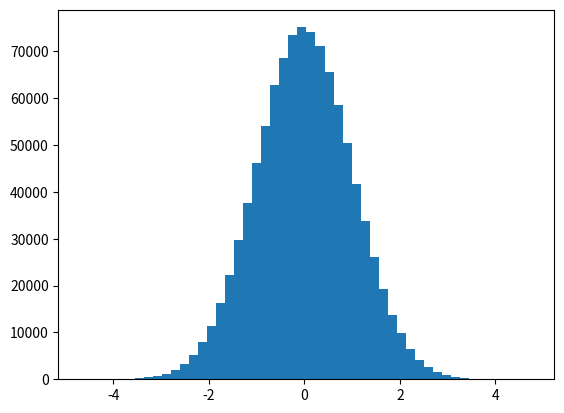

This figure's Python source: (Note: this script raises an exception after producing the figure.)
#!/usr/bin/python
#coding:utf-8
# ***************************************************************
# 绘制正态分布曲线
# author:   pruce
# [redacted]
# date:     20180919
# ***************************************************************

import numpy as np
import matplotlib.mlab as mlab
import matplotlib.pyplot as plt

def normDistribution():
    mu, sigma , num_bins = 0, 1, 50
    x = mu + sigma * np.random.randn(1000000)
    # 正态分布的数据
    n, bins, patches = plt.hist(x, num_bins, normed=True, facecolor = 'black', alpha = 0.5)
    # 拟合曲线
    y = mlab.normpdf(bins, mu, sigma)
    plt.plot(bins, y, 'r--')
    plt.xlabel('Expectation')
    plt.ylabel('Probability')
    plt.title('$N(0,1)$')

    plt.subplots_adjust(left = 0.15)
    plt.show()

normDistribution()